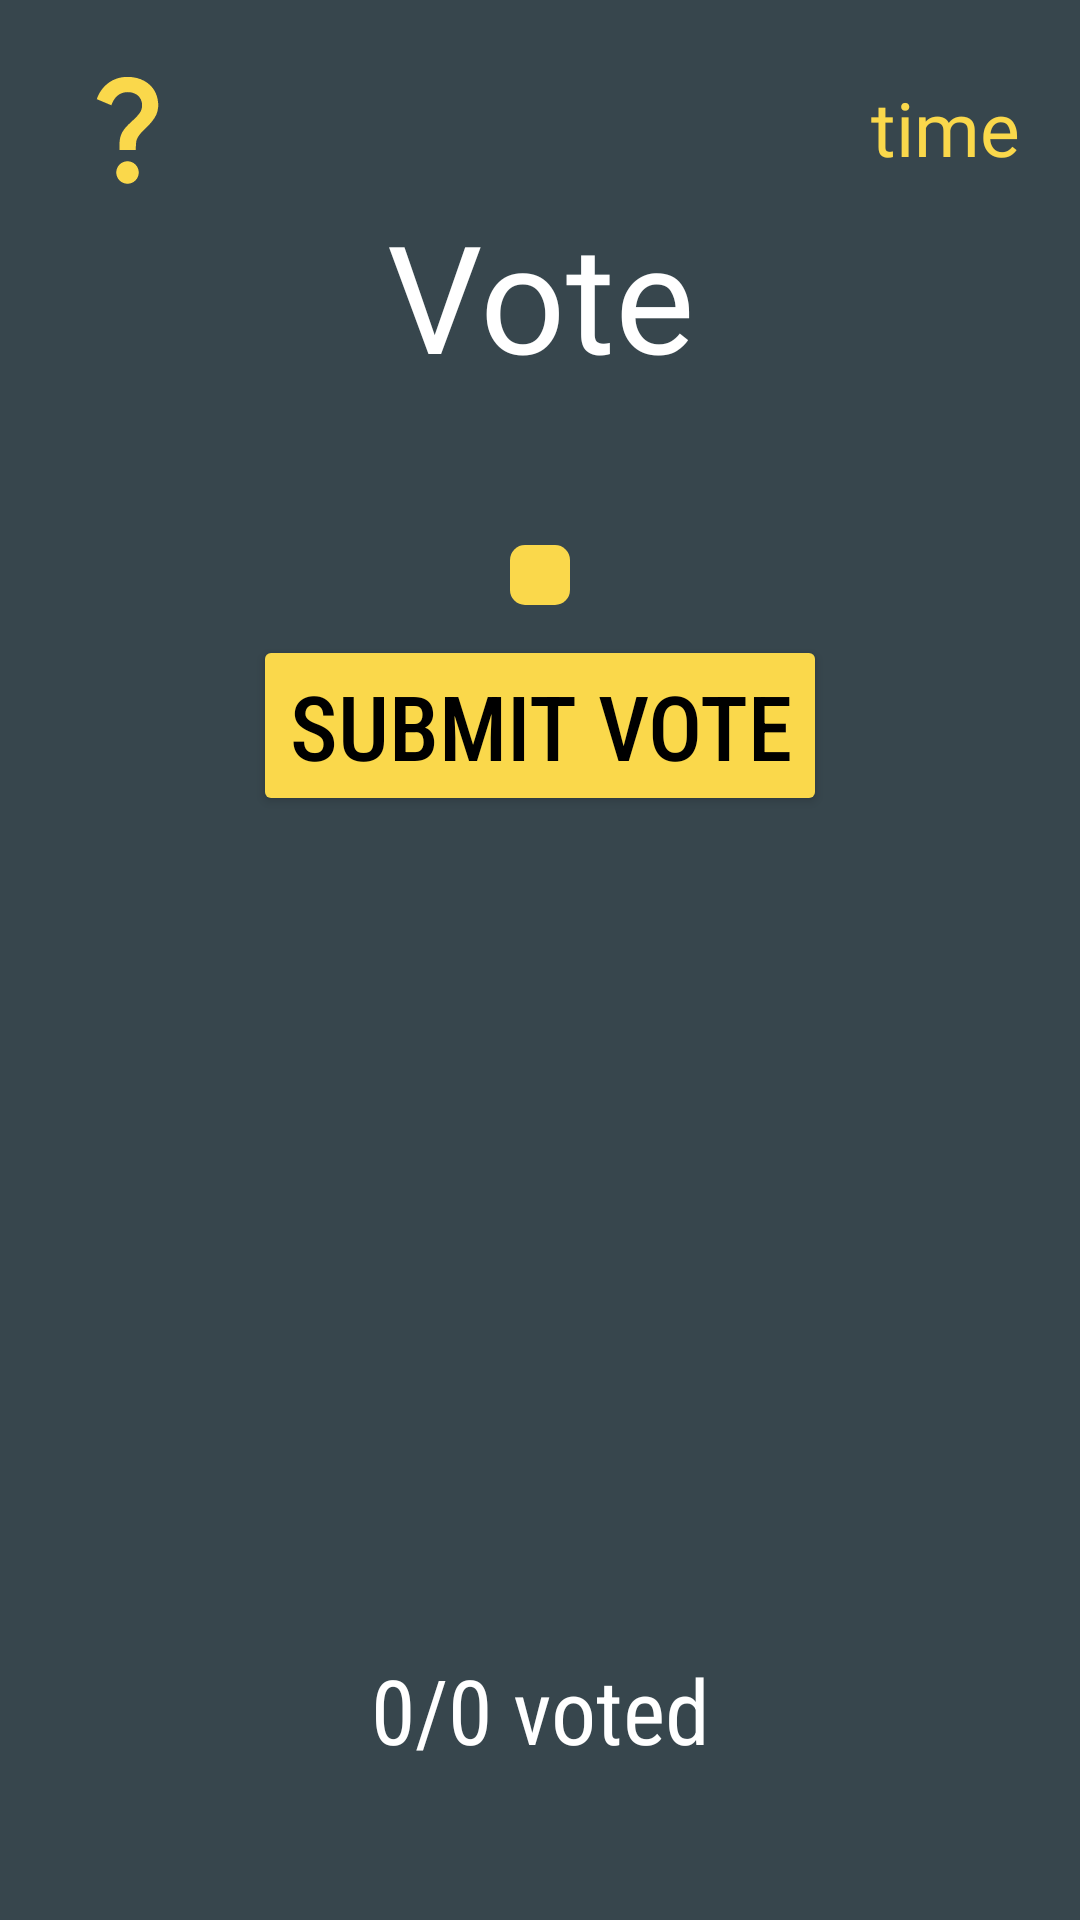

Android layout source for this screen:
<!-- AndroidManifest.xml: application theme Theme.WerewolfClient -->
<!-- res/layout/activity_vote.xml -->
<?xml version="1.0" encoding="utf-8"?>
<LinearLayout xmlns:android="http://schemas.android.com/apk/res/android"
    xmlns:app="http://schemas.android.com/apk/res-auto"
    xmlns:tools="http://schemas.android.com/tools"
    android:id="@+id/main"
    android:layout_width="match_parent"
    android:layout_height="match_parent"
    android:padding="20dp"
    android:background="@color/dGray"
    android:orientation="vertical"
    tools:context=".Activities.Vote">

    <LinearLayout
        android:layout_width="match_parent"
        android:layout_height="wrap_content"
        android:orientation="horizontal">

        <ImageView
            android:id="@+id/rules"
            android:layout_height="45dp"
            android:layout_width="45dp"
            android:layout_gravity="center_vertical"
            app:srcCompat="@drawable/ic_qmark"
            android:onClick="rulesClick" />

        
        <View
            android:layout_width="0dp"
            android:layout_height="0dp"
            android:layout_weight="1" />

        <TextView
            android:id="@+id/timerText"
            android:layout_width="wrap_content"
            android:layout_height="wrap_content"
            android:layout_gravity="center_vertical"
            android:fontFamily="@font/gagalin"
            android:text="time"
            android:textColor="@color/yellow"
            android:textSize="25dp" />
    </LinearLayout>

    <TextView
        android:id="@+id/title"
        android:layout_width="wrap_content"
        android:layout_height="wrap_content"
        android:layout_gravity="center_horizontal"
        android:fontFamily="@font/gagalin"
        android:gravity="center"
        android:text="Vote"
        android:textColor="@color/white"
        android:textSize="50dp" />

    <RadioGroup
        android:id="@+id/radioGroup"
        android:layout_width="wrap_content"
        android:layout_height="wrap_content"
        android:layout_marginTop="50dp"
        android:background="@drawable/background_spinner"
        android:padding="10dp"
        android:layout_gravity="center"
        android:gravity="center">
    </RadioGroup>

    <Button
        android:id="@+id/voteBtn"
        android:layout_width="wrap_content"
        android:layout_height="wrap_content"
        android:layout_marginTop="10dp"
        android:layout_gravity="center_horizontal"
        android:backgroundTint="@color/yellow"
        android:text="Submit Vote"
        android:textSize="30dp"
        android:fontFamily="sans-serif-condensed-medium"
        android:textColor="@color/black"
        android:onClick="voteClick" />

    <View
        android:layout_height="0dp"
        android:layout_width="0dp"
        android:layout_weight="1"
        />
    <TextView
        android:id="@+id/amountOfVotes"
        android:layout_width="wrap_content"
        android:layout_height="wrap_content"
        android:layout_marginBottom="30dp"
        android:layout_gravity="center_horizontal"
        android:fontFamily="sans-serif-condensed"
        android:gravity="center"
        android:text="0/0 voted"
        android:textColor="@color/white"
        android:textSize="30dp" />
</LinearLayout>
<!-- resources referenced by this layout -->
<resources>
  <color name="black">#FF000000</color>
  <color name="dGray">#37464D</color>
  <color name="white">#FFFFFFFF</color>
  <color name="yellow">#FAD84B</color>
  <!-- drawable background_spinner (drawable) -->
  <?xml version="1.0" encoding="utf-8"?>
  
  
  <shape xmlns:android="http://schemas.android.com/apk/res/android">
      <solid android:color="@color/yellow" />
      <corners android:radius="5dp" />
  </shape>
  <!-- drawable ic_qmark (drawable) -->
  <vector xmlns:android="http://schemas.android.com/apk/res/android" android:height="24dp" android:tint="#FAD84B" android:viewportHeight="24" android:viewportWidth="24" android:width="24dp">
        
      <path android:fillColor="@android:color/white" android:pathData="M11.07,12.85c0.77,-1.39 2.25,-2.21 3.11,-3.44c0.91,-1.29 0.4,-3.7 -2.18,-3.7c-1.69,0 -2.52,1.28 -2.87,2.34L6.54,6.96C7.25,4.83 9.18,3 11.99,3c2.35,0 3.96,1.07 4.78,2.41c0.7,1.15 1.11,3.3 0.03,4.9c-1.2,1.77 -2.35,2.31 -2.97,3.45c-0.25,0.46 -0.35,0.76 -0.35,2.24h-2.89C10.58,15.22 10.46,13.95 11.07,12.85zM14,20c0,1.1 -0.9,2 -2,2s-2,-0.9 -2,-2c0,-1.1 0.9,-2 2,-2S14,18.9 14,20z"/>
      
  </vector>
  <style name="Theme.WerewolfClient" parent="Base.Theme.WerewolfClient" />
  <style name="Base.Theme.WerewolfClient" parent="Theme.Material3.DayNight.NoActionBar">
          
          
          <item name="android:layoutDirection">ltr</item>
      </style>
</resources>
